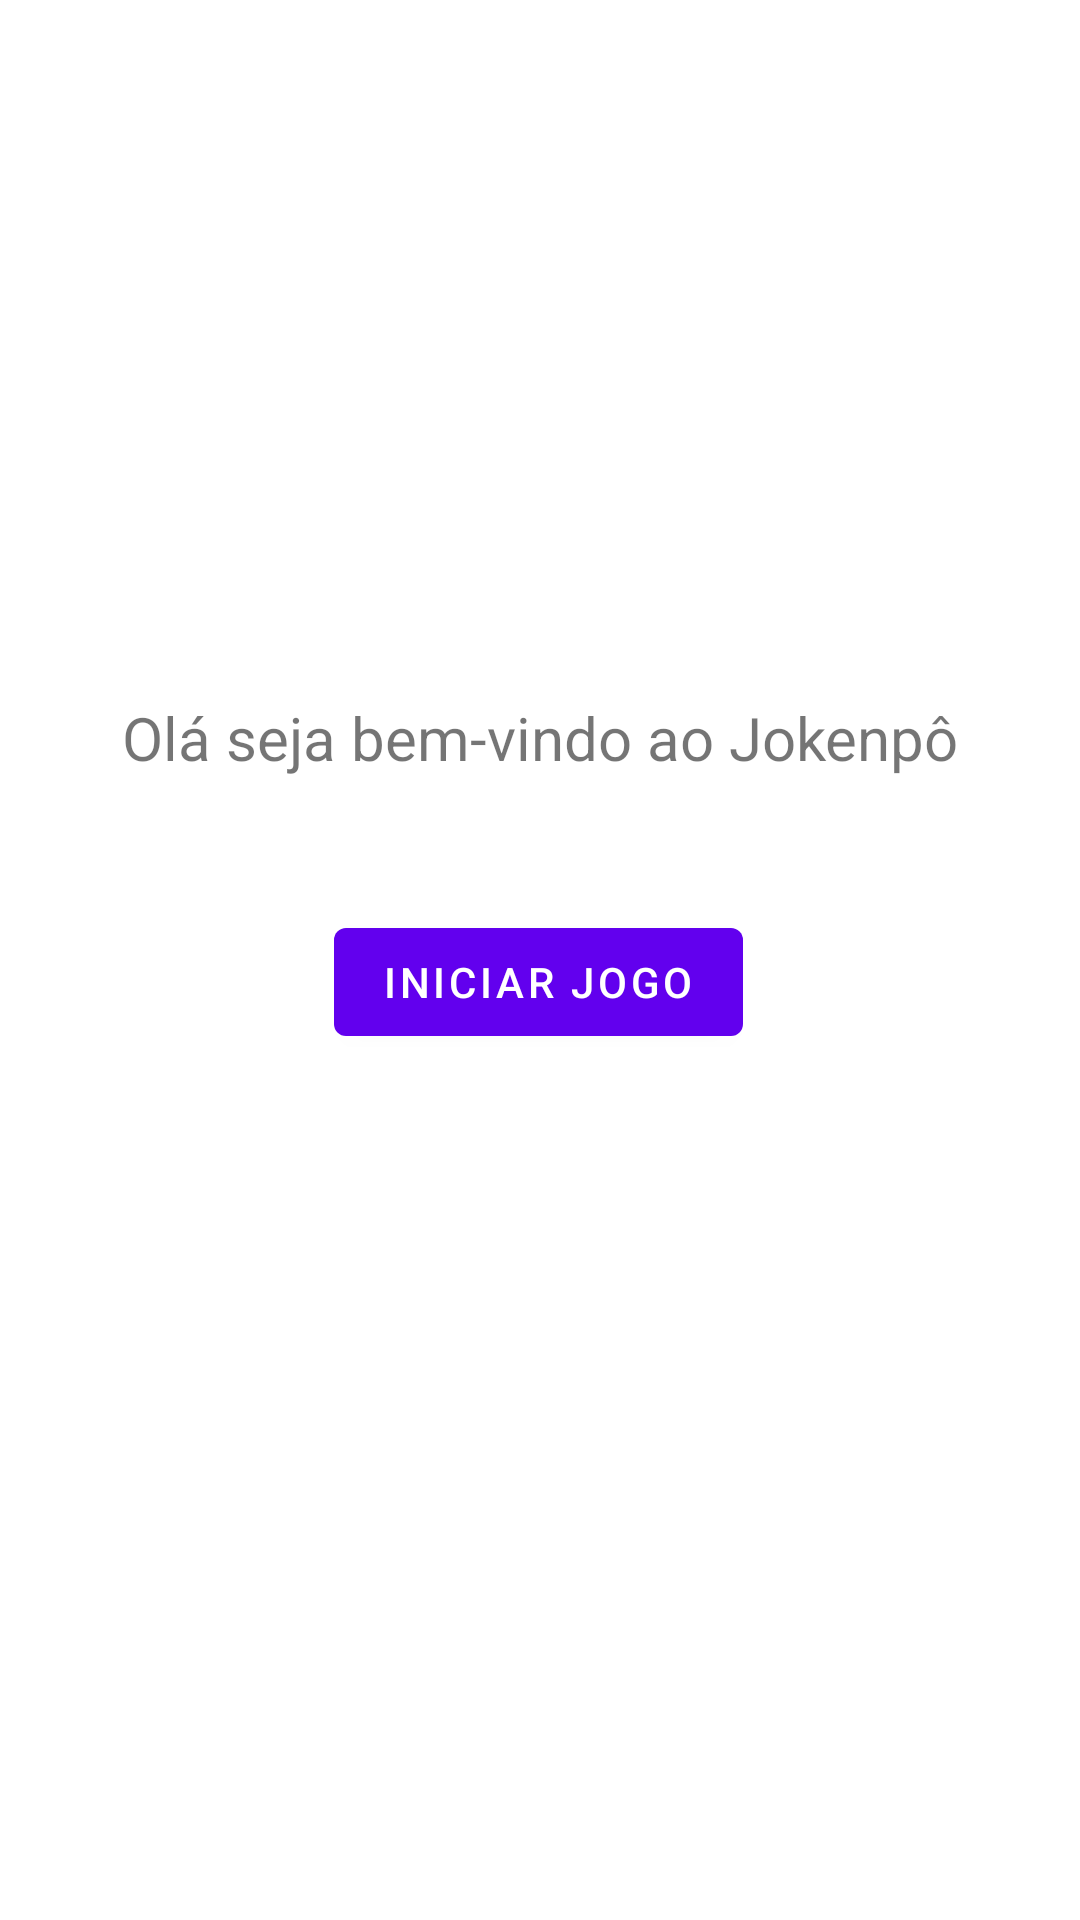

Reconstruct the res/layout file that produces this screen, plus the resources it refers to.
<!-- AndroidManifest.xml: application theme Theme.Jokenpo -->
<!-- res/layout/fragment_home.xml -->
<?xml version="1.0" encoding="utf-8"?>
<androidx.constraintlayout.widget.ConstraintLayout xmlns:android="http://schemas.android.com/apk/res/android"
    xmlns:app="http://schemas.android.com/apk/res-auto"
    xmlns:tools="http://schemas.android.com/tools"
    android:id="@+id/to"
    android:layout_width="match_parent"
    android:layout_height="match_parent"
    tools:context=".HomeFragment">

    <Button
        android:id="@+id/start_btn"
        android:layout_width="wrap_content"
        android:layout_height="wrap_content"
        android:layout_marginTop="44dp"
        android:text="@string/start"
        app:layout_constraintEnd_toEndOf="parent"
        app:layout_constraintHorizontal_bias="0.498"
        app:layout_constraintStart_toStartOf="parent"
        app:layout_constraintTop_toBottomOf="@+id/welcome_holderText" />

    <TextView
        android:id="@+id/welcome_holderText"
        android:layout_width="wrap_content"
        android:layout_height="wrap_content"
        android:text="@string/welcome"
        android:textSize="20sp"
        app:layout_constraintBottom_toBottomOf="parent"
        app:layout_constraintEnd_toEndOf="parent"
        app:layout_constraintHorizontal_bias="0.503"
        app:layout_constraintStart_toStartOf="parent"
        app:layout_constraintTop_toTopOf="parent"
        app:layout_constraintVertical_bias="0.379" />

</androidx.constraintlayout.widget.ConstraintLayout>
<!-- resources referenced by this layout -->
<resources>
  <string name="start">Iniciar Jogo</string>
  <string name="welcome">Olá seja bem-vindo ao Jokenpô</string>
  <style name="Theme.Jokenpo" parent="Theme.MaterialComponents.DayNight.DarkActionBar">
          
          <item name="colorPrimary">@color/purple_500</item>
          <item name="colorPrimaryVariant">@color/purple_700</item>
          <item name="colorOnPrimary">@color/white</item>
          
          <item name="colorSecondary">@color/teal_200</item>
          <item name="colorSecondaryVariant">@color/teal_700</item>
          <item name="colorOnSecondary">@color/black</item>
          
          <item name="android:statusBarColor">?attr/colorPrimaryVariant</item>
          
      </style>
  <!-- not gathered from this repository: default colours our renderer supplied (Android Studio template values) -->
  <color name="purple_500">#FF6200EE</color>
  <color name="purple_700">#FF3700B3</color>
  <color name="teal_200">#FF03DAC5</color>
  <color name="teal_700">#FF018786</color>
  <color name="black">#FF000000</color>
  <color name="white">#FFFFFFFF</color>
</resources>
